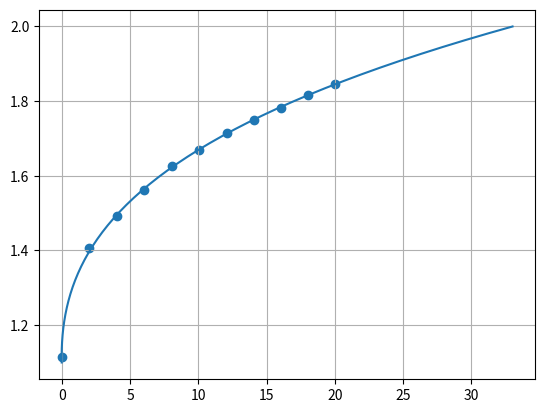

Recreate this plot in Python.
import numpy as np
import matplotlib.pyplot as plt
x = np.array([0,
1.9804134929270942,
4.047878128400436,
6.006528835690968,
8.073993471164309,
10.01088139281828,
12.05658324265506,
14.102285092491838,
16.03917301414581,
18.01958650707291,
20])

y=np.array([ 1.114486921529175,
 1.4054325955734406,
 1.4911468812877264,
 1.5623742454728369,
 1.6251509054325954,
 1.6698189134808852,
 1.7156941649899395,
 1.7507042253521126,
 1.782092555331992,
 1.8171026156941648,
 1.8448692152917503])


def fit(datax, datay):
    mat = np.zeros((datax.shape[0],4))
    ymin = np.min(datay)
    for i in range(datax.shape[0]):
        mat[i,0] = 1
        mat[i,1] = (datay[i]-ymin)**2
        mat[i,2] = (datay[i]-ymin)**3
        mat[i,3] = (datay[i]-ymin)**4

    res = np.linalg.lstsq(mat,datax)[0]

    return lambda xi: res[0]+res[1]*(xi-ymin)**2+res[2]*(xi-ymin)**3+res[3]*(xi-ymin)**4

xx = np.linspace(1.1,2)
f = fit(x,y)
plt.plot(f(xx),xx)
plt.grid()
plt.scatter(x,y)
plt.show()

